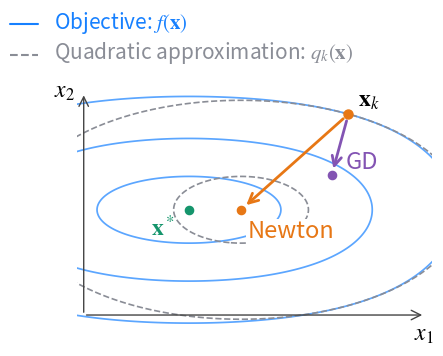

Generate this figure with matplotlib: (Note: this script raises an exception after producing the figure.)
"""Compare a gradient step and a curvature-adjusted step on one landscape."""
from pathlib import Path
import matplotlib
matplotlib.use('Agg')
import matplotlib.pyplot as plt
import numpy as np

plt.rcParams.update({'font.size':17,'mathtext.fontset':'stix','svg.fonttype':'path','lines.solid_capstyle':'round'})
current=np.array([2.,1.2])
def objective(x,y): return .5*x*x+4*y*y+.02*x**4
gradient=np.array([current[0]+.08*current[0]**3,8*current[1]])
curvature=np.diag([1+.24*current[0]**2,8.])
newton=current-np.linalg.solve(curvature,gradient)
gd=current-.08*gradient
x,y=np.meshgrid(np.linspace(-1.7,3.3,420),np.linspace(-1.6,1.8,350))
dx,dy=x-current[0],y-current[1]
q=objective(*current)+gradient[0]*dx+gradient[1]*dy+.5*(curvature[0,0]*dx*dx+curvature[1,1]*dy*dy)
qmin=objective(*current)-.5*gradient@np.linalg.solve(curvature,gradient)
fig,ax=plt.subplots(figsize=(5.5,3.8),dpi=180)
fig.subplots_adjust(left=.08,right=.97,bottom=.16,top=.80)
blue,gray,orange,purple,green='#1680ff','#8a8d96','#e77715','#8354b3','#15956c'
ax.contour(x,y,objective(x,y),levels=[.7,3.2,objective(*current)],colors=blue,linewidths=1.25,alpha=.7)
ax.contour(x,y,q,levels=[qmin+.7,objective(*current)],colors=gray,linewidths=1.2,linestyles='dashed')
for point,color in [(gd,purple),(newton,orange)]:
 ax.annotate('',xy=point,xytext=current,arrowprops={'arrowstyle':'->','lw':2,'color':color,'shrinkA':5,'shrinkB':5})
 ax.scatter(*point,s=35,color=color,zorder=5)
ax.scatter(*current,s=42,color=orange,zorder=6)
ax.scatter(0,0,s=35,color=green,zorder=6)
ax.text(2.12,1.29,r'$\mathbf{x}_k$',ha='left')
ax.text(gd[0]+.18,gd[1]+.08,'GD',color=purple,ha='left')
ax.text(newton[0]+.08,newton[1]-.36,'Newton',color=orange,ha='left',bbox={'facecolor':'white','edgecolor':'none','pad':1})
ax.text(-.18,-.33,r'$\mathbf{x}^*$',color=green,ha='right')
ax.set(xlim=(-1.4,3.05),ylim=(-1.45,1.6))
ax.set_aspect('equal',adjustable='box')
ax.set_xticks([]);ax.set_yticks([])
for spine in ax.spines.values():spine.set_visible(False)
for start,end in [((-1.32,-1.32),(2.96,-1.32)),((-1.32,-1.32),(-1.32,1.47))]:
 ax.annotate('',xy=end,xytext=start,arrowprops={'arrowstyle':'->','lw':1,'color':'#444'})
ax.text(2.94,-1.42,r'$x_1$',ha='center',va='top')
ax.text(-1.43,1.48,r'$x_2$',ha='right',va='center')
fig.text(.16,.94,r'Objective: $f(\mathbf{x})$',color=blue,ha='left',fontsize=15)
fig.text(.16,.86,r'Quadratic approximation: $q_k(\mathbf{x})$',color=gray,ha='left',fontsize=15)
fig.lines.extend([plt.Line2D([.08,.13],[.952,.952],transform=fig.transFigure,color=blue,lw=1.5),plt.Line2D([.08,.13],[.872,.872],transform=fig.transFigure,color=gray,lw=1.5,ls='--')])
path=Path(__file__).with_name('newton_comparison_landscape.svg')
fig.savefig(path);fig.savefig(path.with_suffix('.png'));plt.close(fig)
